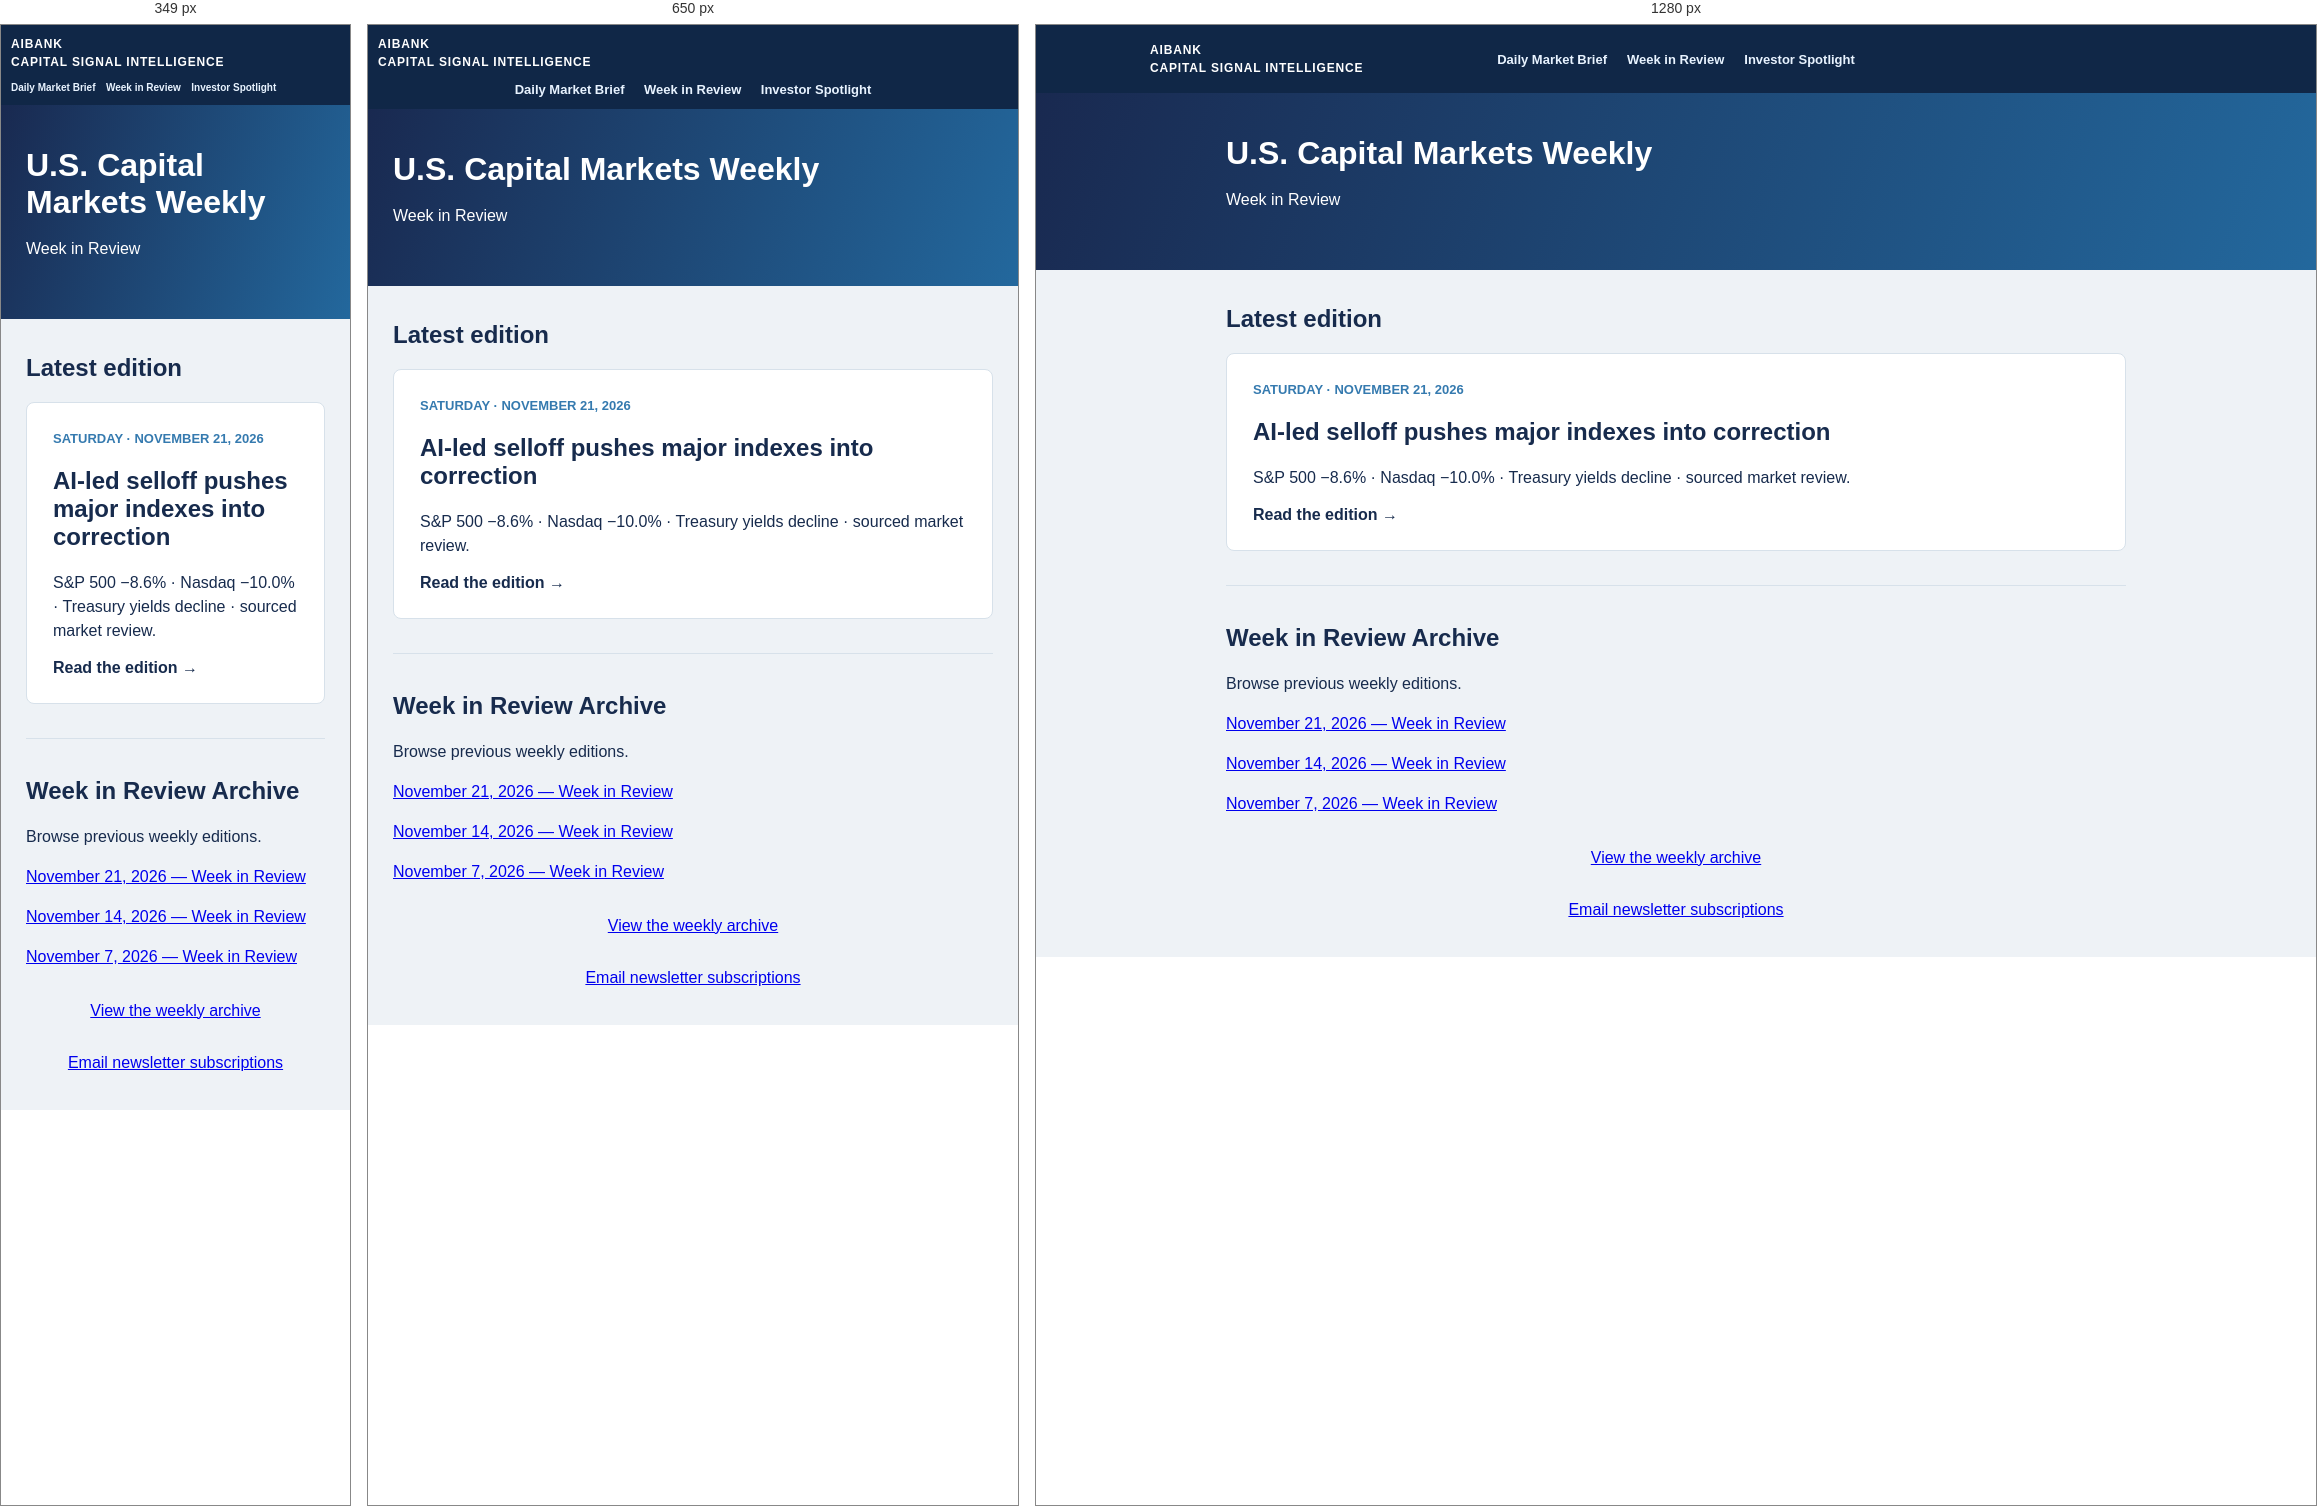
Rendered at 349 px, 650 px and 1280 px, left to right.

<!-- file: index.html -->
<!doctype html><html lang="en"><meta charset="utf-8"><meta name="viewport" content="width=device-width,initial-scale=1"><title>Capital Signal | Weekly Archive</title><style>body{margin:0;background:#eef2f6;font:16px Arial;color:#172b4d}header{background:linear-gradient(110deg,#192950,#23689d);color:white;padding:42px max(25px,calc((100vw - 900px)/2))}h1{margin:0;font-size:32px}small{letter-spacing:2px}main{max-width:900px;margin:35px auto;padding:0 25px}a.card{display:block;background:white;padding:26px;border:1px solid #d7e1ea;text-decoration:none;color:#172b4d;border-radius:8px}a.card:hover{border-color:#23689d}.date{color:#357aaf;font-size:13px;font-weight:bold}p{line-height:1.5}</style><style id="cs-unified-header-style">.cs-unified-top{background:#102747;color:#fff;width:100%;font-family:Arial,Helvetica,sans-serif}.cs-unified-inner{max-width:1100px;margin:auto;padding:12px 24px;display:flex;align-items:center;justify-content:center;position:relative;min-height:68px;box-sizing:border-box}.cs-unified-brand{position:absolute;left:24px;top:50%;transform:translateY(-50%);display:flex;flex-direction:column;align-items:flex-start;gap:3px;line-height:1.25;text-align:left}.cs-unified-brand a{color:#fff!important;text-decoration:none!important;font-size:12px;font-weight:750;letter-spacing:.07em}.cs-unified-nav{display:flex;flex-direction:row;justify-content:center;align-items:center;flex-wrap:nowrap;gap:20px;white-space:nowrap}.cs-unified-nav a{color:#e8f3ff!important;text-decoration:none!important;font-size:13px;font-weight:600;white-space:nowrap}.cs-unified-nav a:hover,.cs-unified-brand a:hover{text-decoration:underline!important}@media(max-width:950px){.cs-unified-inner{flex-direction:column;gap:12px;padding:12px 10px}.cs-unified-brand{position:static;transform:none;align-self:flex-start}.cs-unified-nav{width:100%;gap:clamp(7px,3vw,20px);overflow-x:auto;justify-content:center}.cs-unified-nav a{font-size:clamp(10px,2.6vw,13px);flex-shrink:0}}@media(max-width:350px){.cs-unified-nav{justify-content:flex-start}}</style><div class="cs-unified-top"><div class="cs-unified-inner"><div class="cs-unified-brand"><a href="/">AIBANK</a><a href="/CapitalSignal/">CAPITAL SIGNAL INTELLIGENCE</a></div><nav class="cs-unified-nav" aria-label="Capital Signal site navigation"><a href="/CapitalSignal/daily/">Daily Market Brief</a><a href="/CapitalSignal/weekly/">Week in Review</a><a href="/CapitalSignal/spotlight/">Investor Spotlight</a></nav></div></div><header><h1>U.S. Capital Markets Weekly</h1><p>Week in Review</p></header><main><h2>Latest edition</h2><a class="card" href="./2026-11-21/"><span class="date">SATURDAY · NOVEMBER 21, 2026</span><h2>AI-led selloff pushes major indexes into correction</h2><p>S&amp;P 500 −8.6% · Nasdaq −10.0% · Treasury yields decline · sourced market review.</p><strong>Read the edition →</strong></a><section id="archive" aria-label="Week in Review archive" style="margin-top:34px;padding-top:18px;border-top:1px solid #d7e1ea"><h2>Week in Review Archive</h2><p>Browse previous weekly editions.</p><p><a href="/CapitalSignal/weekly/2026-11-21/">November 21, 2026 — Week in Review</a></p><p><a href="/CapitalSignal/weekly/2026-11-14/">November 14, 2026 — Week in Review</a></p><p><a href="/CapitalSignal/weekly/2026-11-07/">November 7, 2026 — Week in Review</a></p></section><p style="margin-top:30px;text-align:center"><a href="#archive">View the weekly archive</a></p><p style="text-align:center;margin:28px 0"><a href="/CapitalSignal/subscribe/">Email newsletter subscriptions</a></p></main>